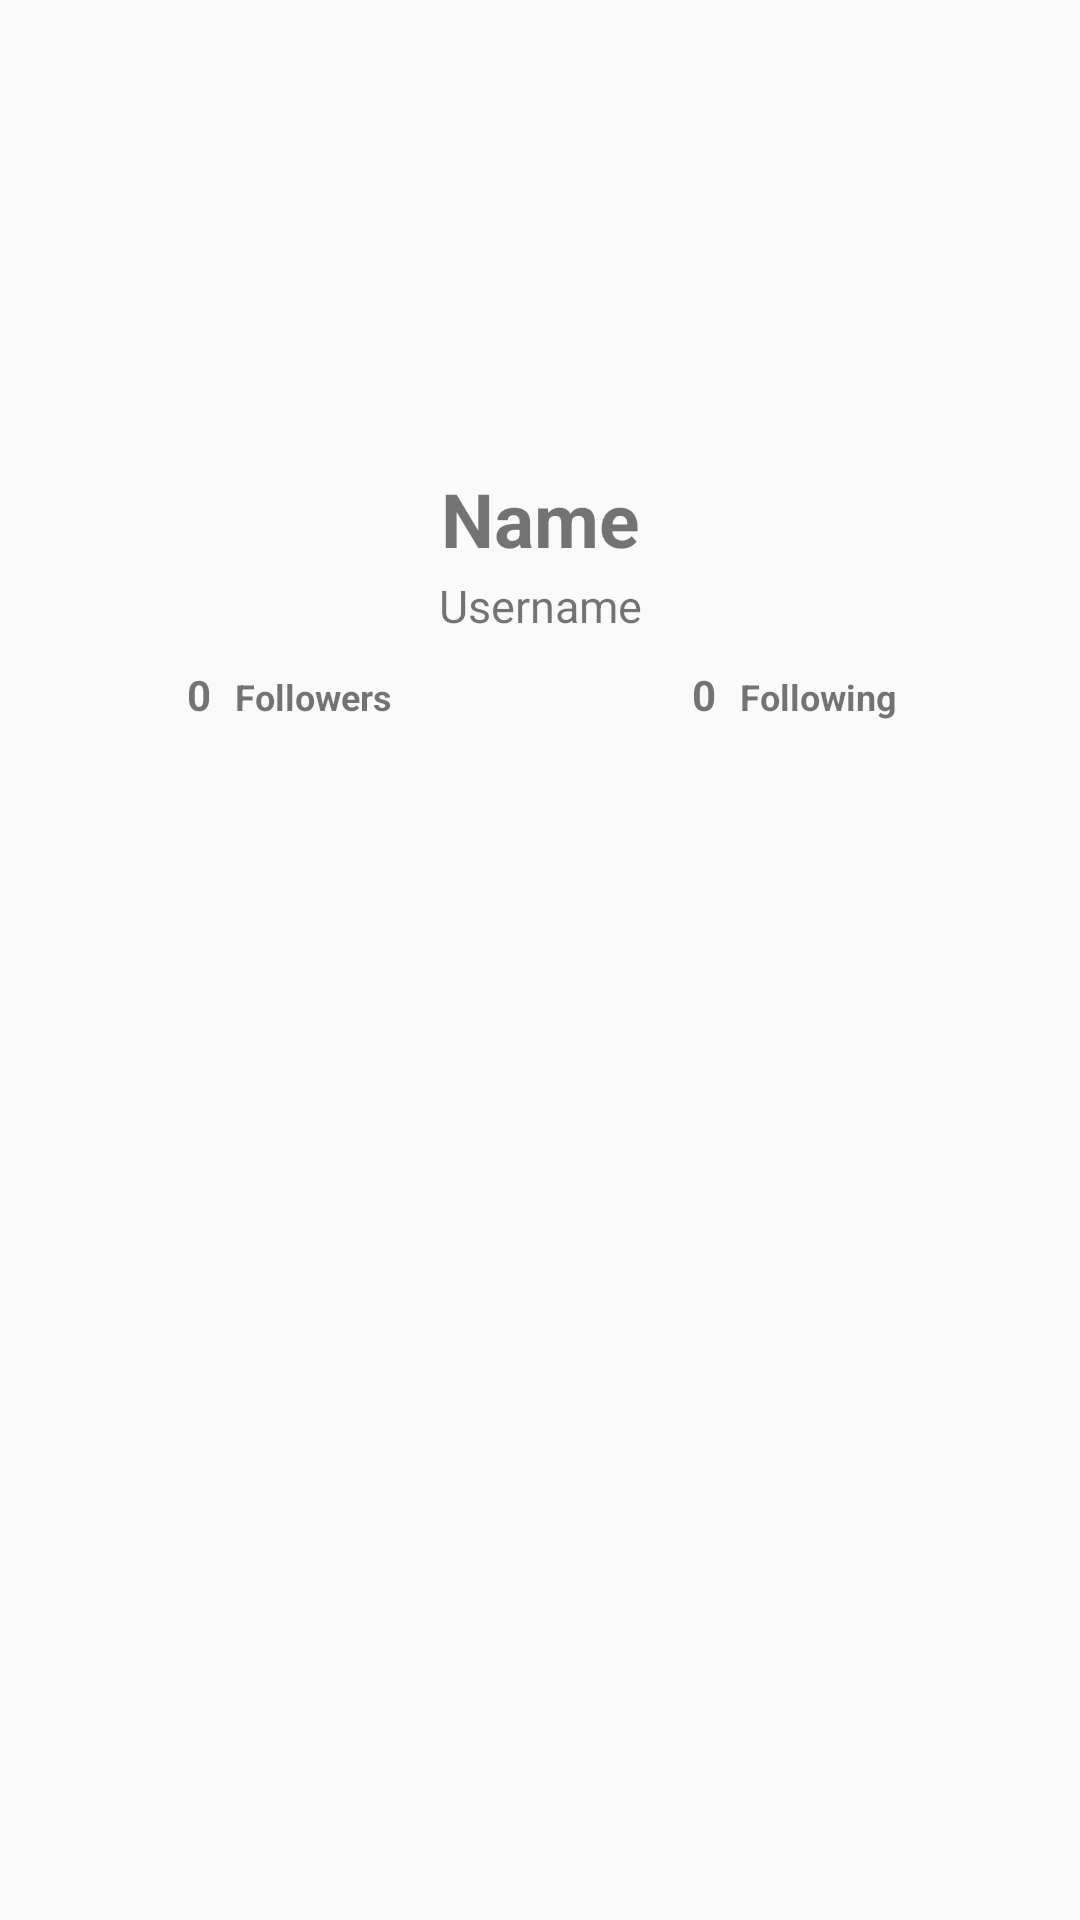

This screen was rendered from an Android layout file. Write that file and the resources it references.
<!-- AndroidManifest.xml: activity theme Theme.SubmissionOne -->
<!-- res/layout/activity_detail.xml -->
<?xml version="1.0" encoding="utf-8"?>
<androidx.constraintlayout.widget.ConstraintLayout
    xmlns:android="http://schemas.android.com/apk/res/android"
    xmlns:app="http://schemas.android.com/apk/res-auto"
    xmlns:tools="http://schemas.android.com/tools"
    android:layout_width="match_parent"
    android:layout_height="match_parent"
    android:fitsSystemWindows="true"
    tools:context=".ui.detail.DetailActivity">

    <ImageView
        android:id="@+id/imgprofile"
        android:layout_width="120dp"
        android:layout_height="120dp"
        android:layout_marginTop="20dp"
        app:layout_constraintTop_toTopOf="parent"
        app:layout_constraintStart_toStartOf="parent"
        app:layout_constraintEnd_toEndOf="parent"/>

    <TextView
        android:id="@+id/namauser"
        android:layout_width="wrap_content"
        android:layout_height="wrap_content"
        android:text="Name"
        android:textSize="25dp"
        android:textStyle="bold"
        android:layout_marginTop="16dp"
        android:gravity="center"
        app:layout_constraintTop_toBottomOf="@+id/imgprofile"
        app:layout_constraintStart_toStartOf="@+id/imgprofile"
        app:layout_constraintEnd_toEndOf="@+id/imgprofile"/>

    <TextView
        android:id="@+id/namausername"
        android:layout_width="wrap_content"
        android:layout_height="wrap_content"
        android:text="Username"
        android:textSize="15dp"
        android:layout_marginTop="2dp"
        android:gravity="center"
        app:layout_constraintTop_toBottomOf="@+id/namauser"
        app:layout_constraintStart_toStartOf="@+id/namauser"
        app:layout_constraintEnd_toEndOf="@+id/namauser"/>

    <LinearLayout
        android:id="@+id/linearLayout"
        android:layout_width="wrap_content"
        android:layout_height="wrap_content"
        android:layout_marginTop="10dp"
        android:orientation="horizontal"
        android:gravity="center_horizontal"
        app:layout_constraintEnd_toEndOf="@+id/namausername"
        app:layout_constraintStart_toStartOf="@id/namauser"
        app:layout_constraintTop_toBottomOf="@id/namausername">

        <TextView
            android:id="@+id/idfollowerssize"
            android:layout_width="wrap_content"
            android:layout_height="wrap_content"
            android:textStyle="bold"
            android:text="0" />

        <TextView
            android:id="@+id/idfollowers"
            android:layout_width="wrap_content"
            android:layout_height="wrap_content"
            android:gravity="center_vertical"
            android:layout_marginStart="8dp"
            android:layout_marginEnd="100dp"
            android:text="Followers"
            android:textSize="12dp"
            android:textStyle="bold" />

        <TextView
            android:id="@+id/idfollowingsize"
            android:layout_width="wrap_content"
            android:layout_height="wrap_content"
            android:textStyle="bold"
            android:text="0"/>

        <TextView
            android:id="@+id/idfollowing"
            android:layout_width="wrap_content"
            android:layout_height="wrap_content"
            android:layout_marginStart="8dp"
            android:gravity="center_vertical"
            android:text="Following"
            android:textSize="12dp"
            android:textStyle="bold" />
    </LinearLayout>

    <com.google.android.material.tabs.TabLayout
        android:id="@+id/tablayouts"
        android:layout_width="match_parent"
        android:layout_height="wrap_content"
        app:layout_constraintTop_toBottomOf="@+id/linearLayout"
        tools:tabRippleColor="@color/cardview_dark_background"/>

    <androidx.viewpager2.widget.ViewPager2
        android:id="@+id/viewpager"
        android:layout_width="0dp"
        android:layout_height="0dp"
        app:layout_constraintBottom_toBottomOf="parent"
        app:layout_constraintEnd_toEndOf="parent"
        app:layout_constraintStart_toStartOf="parent"
        app:layout_constraintTop_toBottomOf="@+id/tablayouts"/>

    <ProgressBar
        android:id="@+id/LoadingDetail"
        android:layout_width="wrap_content"
        android:layout_height="wrap_content"
        app:layout_constraintBottom_toBottomOf="parent"
        app:layout_constraintEnd_toEndOf="parent"
        app:layout_constraintStart_toStartOf="parent"
        app:layout_constraintTop_toTopOf="parent"
        android:visibility="gone"/>

    <ToggleButton
        android:id="@+id/btnFavorite"
        android:layout_width="55dp"
        android:layout_height="52dp"
        android:layout_margin="20dp"
        android:background="@drawable/buttonfavorite"
        app:layout_constraintBottom_toBottomOf="parent"
        app:layout_constraintEnd_toEndOf="parent"
        android:textOn=""
        android:textOff=""
        android:focusable="false"
        android:focusableInTouchMode="false"/>


</androidx.constraintlayout.widget.ConstraintLayout>
<!-- resources referenced by this layout -->
<resources>
  <!-- drawable buttonfavorite (drawable) -->
  <?xml version="1.0" encoding="utf-8"?>
  <selector xmlns:android="http://schemas.android.com/apk/res/android">
      <item android:state_checked="false">
          <layer-list>
              <item>
                  <shape android:shape="oval">
                      <solid android:color="@color/basefavorite" />
                      <size
                          android:width="38dp"
                          android:height="38dp"
                      />
                  </shape>
              </item>
              <item android:drawable="@drawable/ic_menufavorite"
                  android:width="40dp"
                  android:height="40dp"
                  android:top="8dp"
                  android:bottom="8dp"
                  android:left="8dp"
                  android:right="8dp"/>
                  />
          </layer-list>
      </item>
      <item android:state_checked="true">
          <layer-list>
              <item>
                  <shape android:shape="oval">
                      <solid android:color="@color/basefavorite" />
                      <size
                          android:width="38dp"
                          android:height="38dp"
                          />
                  </shape>
              </item>
              <item
                  android:drawable="@drawable/ic_favorite"
                  android:width="40dp"
                  android:height="40dp"
                  android:top="8dp"
                  android:bottom="8dp"
                  android:left="8dp"
                  android:right="8dp"/>
          </layer-list>
      </item>
  </selector>
  <style name="Theme.SubmissionOne" parent="Base.Theme.SubmissionOne">
      
      <item name="android:navigationBarColor">@android:color/transparent</item>
      <item name="android:statusBarColor">@android:color/transparent</item>
      <item name="android:windowLightStatusBar">?attr/isLightTheme</item>
    </style>
  <color name="basefavorite">#A7A4A4</color>
  <!-- drawable ic_favorite (drawable) -->
  <vector android:height="10dp" android:tint="#E51B1B"
      android:viewportHeight="24" android:viewportWidth="24"
      android:width="10dp" xmlns:android="http://schemas.android.com/apk/res/android">
      <path android:fillColor="@android:color/white" android:pathData="M12,21.35l-1.45,-1.32C5.4,15.36 2,12.28 2,8.5 2,5.42 4.42,3 7.5,3c1.74,0 3.41,0.81 4.5,2.09C13.09,3.81 14.76,3 16.5,3 19.58,3 22,5.42 22,8.5c0,3.78 -3.4,6.86 -8.55,11.54L12,21.35z"/>
  </vector>
  <style name="Base.Theme.SubmissionOne" parent="Theme.AppCompat.Light.NoActionBar">
          <item name="colorPrimary">@color/colorPrimary</item>
          <item name="colorPrimaryDark">@color/colorPrimaryDark</item>
      </style>
  <color name="colorPrimary">#FFFFFFFF</color>
  <color name="colorPrimaryDark">#FF000000</color>
</resources>
